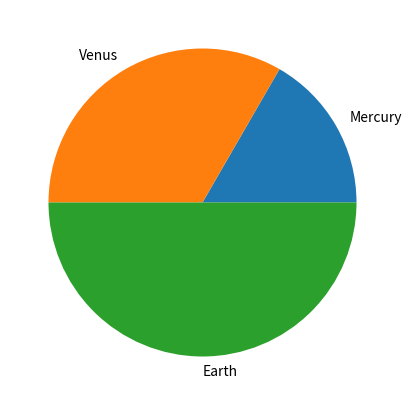

This figure's Python source:
def plot():
    try:
        import pandas as pd
        import numpy as np
        import matplotlib.pyplot as plt
    except ModuleNotFoundError:
        return

    fig, ax = plt.subplots(figsize=(5, 5))

    ax.pie((1, 2, 3), labels=['Mercury', 'Venus', 'Earth'])

    plt.show()


plot()
